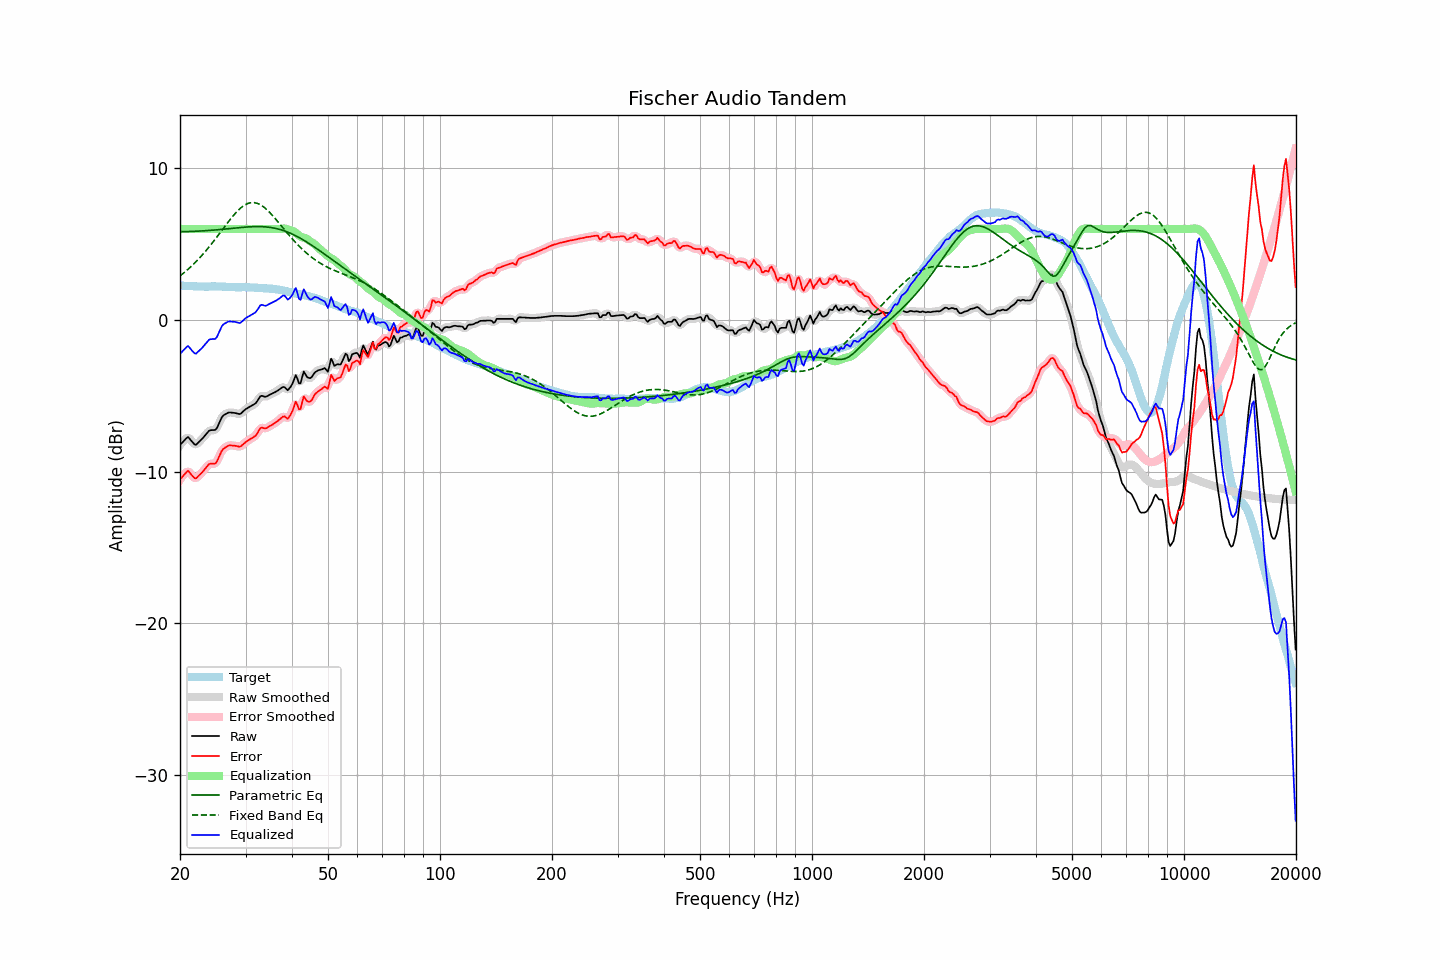

Values plotted in this chart, from the file beside it:
frequency, raw, error, smoothed, error_smoothed, equalization, parametric_eq, fixed_band_eq, equalized_raw, equalized_smoothed, target
20.00, -8.24, -10.51, -8.26, -10.53, 6.00, 5.82, 2.91, -2.24, -2.26, 2.27
20.20, -8.13, -10.39, -8.11, -10.37, 6.00, 5.82, 2.99, -2.13, -2.11, 2.26
20.40, -8.01, -10.27, -7.98, -10.24, 6.00, 5.82, 3.07, -2.01, -1.98, 2.26
20.61, -7.91, -10.16, -7.88, -10.13, 6.00, 5.82, 3.16, -1.91, -1.88, 2.25
20.81, -7.79, -10.03, -7.79, -10.03, 6.00, 5.83, 3.25, -1.79, -1.79, 2.24
21.02, -7.71, -9.93, -7.77, -10.00, 6.00, 5.83, 3.34, -1.71, -1.77, 2.23
21.23, -7.83, -10.05, -7.82, -10.05, 6.00, 5.83, 3.44, -1.83, -1.82, 2.23
21.44, -7.96, -10.19, -7.94, -10.17, 6.00, 5.84, 3.54, -1.96, -1.94, 2.24
21.66, -8.07, -10.30, -8.09, -10.32, 6.00, 5.84, 3.64, -2.07, -2.09, 2.23
21.87, -8.20, -10.42, -8.18, -10.40, 6.00, 5.85, 3.74, -2.20, -2.18, 2.23
22.09, -8.22, -10.44, -8.19, -10.40, 6.00, 5.85, 3.85, -2.22, -2.19, 2.22
22.31, -8.11, -10.33, -8.13, -10.35, 6.00, 5.86, 3.96, -2.11, -2.13, 2.21
22.54, -8.02, -10.22, -8.03, -10.24, 6.00, 5.86, 4.07, -2.02, -2.03, 2.20
22.76, -7.91, -10.13, -7.91, -10.12, 6.00, 5.87, 4.19, -1.91, -1.91, 2.21
22.99, -7.81, -10.02, -7.80, -10.01, 6.00, 5.87, 4.30, -1.81, -1.80, 2.21
23.22, -7.69, -9.89, -7.68, -9.89, 6.00, 5.88, 4.42, -1.69, -1.68, 2.20
23.45, -7.55, -9.76, -7.55, -9.75, 6.00, 5.89, 4.55, -1.55, -1.55, 2.20
23.69, -7.44, -9.64, -7.43, -9.63, 6.00, 5.89, 4.67, -1.44, -1.43, 2.20
23.92, -7.30, -9.50, -7.33, -9.53, 6.00, 5.90, 4.80, -1.30, -1.33, 2.20
24.16, -7.26, -9.47, -7.27, -9.48, 6.00, 5.91, 4.93, -1.26, -1.27, 2.21
24.40, -7.26, -9.47, -7.26, -9.47, 6.00, 5.92, 5.07, -1.26, -1.26, 2.22
24.65, -7.26, -9.47, -7.26, -9.48, 6.00, 5.93, 5.20, -1.26, -1.26, 2.22
24.89, -7.24, -9.46, -7.21, -9.43, 6.00, 5.94, 5.34, -1.24, -1.21, 2.22
25.14, -7.11, -9.32, -7.09, -9.30, 6.00, 5.94, 5.48, -1.11, -1.09, 2.21
25.39, -6.87, -9.08, -6.88, -9.09, 6.00, 5.95, 5.62, -0.87, -0.88, 2.20
25.65, -6.65, -8.85, -6.64, -8.85, 6.00, 5.96, 5.76, -0.65, -0.64, 2.20
25.91, -6.42, -8.62, -6.44, -8.64, 6.00, 5.97, 5.90, -0.42, -0.44, 2.20
26.16, -6.28, -8.49, -6.30, -8.50, 6.00, 5.98, 6.05, -0.28, -0.30, 2.20
26.43, -6.23, -8.42, -6.21, -8.40, 6.00, 6.00, 6.19, -0.23, -0.21, 2.19
26.69, -6.17, -8.35, -6.15, -8.34, 6.00, 6.01, 6.33, -0.17, -0.15, 2.19
26.96, -6.11, -8.28, -6.12, -8.30, 6.00, 6.02, 6.47, -0.11, -0.12, 2.18
27.23, -6.10, -8.26, -6.10, -8.27, 6.00, 6.03, 6.60, -0.10, -0.10, 2.17
27.50, -6.11, -8.27, -6.10, -8.26, 6.00, 6.04, 6.73, -0.11, -0.10, 2.16
27.77, -6.12, -8.28, -6.11, -8.28, 6.00, 6.05, 6.86, -0.12, -0.11, 2.16
28.05, -6.13, -8.29, -6.13, -8.29, 6.00, 6.06, 6.99, -0.13, -0.13, 2.16
28.33, -6.15, -8.31, -6.16, -8.31, 6.00, 6.07, 7.10, -0.15, -0.16, 2.16
28.62, -6.17, -8.32, -6.18, -8.34, 6.00, 6.08, 7.21, -0.17, -0.18, 2.15
28.90, -6.20, -8.36, -6.18, -8.34, 6.00, 6.09, 7.31, -0.20, -0.18, 2.16
29.19, -6.15, -8.31, -6.14, -8.30, 6.00, 6.10, 7.41, -0.15, -0.14, 2.16
29.48, -6.05, -8.22, -6.06, -8.22, 6.00, 6.11, 7.49, -0.05, -0.06, 2.16
29.78, -5.96, -8.12, -5.96, -8.13, 6.00, 6.12, 7.56, 0.04, 0.04, 2.16
30.08, -5.87, -8.04, -5.87, -8.04, 6.00, 6.13, 7.62, 0.13, 0.13, 2.17
30.38, -5.81, -7.96, -5.80, -7.96, 6.00, 6.13, 7.67, 0.19, 0.20, 2.16
30.68, -5.75, -7.90, -5.74, -7.90, 6.00, 6.14, 7.71, 0.25, 0.26, 2.16
30.99, -5.69, -7.83, -5.68, -7.83, 6.00, 6.15, 7.73, 0.31, 0.32, 2.14
31.30, -5.63, -7.77, -5.63, -7.77, 6.00, 6.15, 7.74, 0.37, 0.37, 2.14
31.61, -5.56, -7.70, -5.57, -7.70, 6.00, 6.16, 7.74, 0.44, 0.43, 2.14
31.93, -5.50, -7.62, -5.47, -7.60, 6.00, 6.16, 7.72, 0.50, 0.53, 2.13
32.24, -5.35, -7.48, -5.34, -7.46, 6.00, 6.16, 7.69, 0.65, 0.66, 2.13
32.57, -5.19, -7.30, -5.18, -7.30, 6.00, 6.16, 7.65, 0.81, 0.82, 2.11
32.89, -5.02, -7.12, -5.06, -7.17, 6.00, 6.16, 7.60, 0.98, 0.94, 2.10
33.22, -5.00, -7.09, -5.01, -7.11, 6.00, 6.15, 7.53, 1.00, 0.99, 2.10
33.55, -5.04, -7.13, -5.02, -7.12, 6.00, 6.15, 7.46, 0.96, 0.98, 2.09
33.89, -5.07, -7.16, -5.04, -7.13, 6.00, 6.14, 7.37, 0.93, 0.96, 2.09
34.23, -5.04, -7.11, -5.03, -7.11, 6.00, 6.13, 7.28, 0.96, 0.97, 2.08
34.57, -4.97, -7.05, -4.98, -7.06, 6.00, 6.12, 7.18, 1.03, 1.02, 2.08
34.92, -4.92, -6.98, -4.92, -6.99, 6.00, 6.10, 7.07, 1.08, 1.08, 2.06
35.27, -4.87, -6.93, -4.87, -6.93, 6.00, 6.09, 6.95, 1.13, 1.13, 2.07
35.62, -4.82, -6.86, -4.82, -6.86, 6.00, 6.07, 6.84, 1.18, 1.18, 2.05
35.97, -4.76, -6.80, -4.76, -6.80, 6.00, 6.05, 6.72, 1.24, 1.24, 2.03
... 635 more rows
